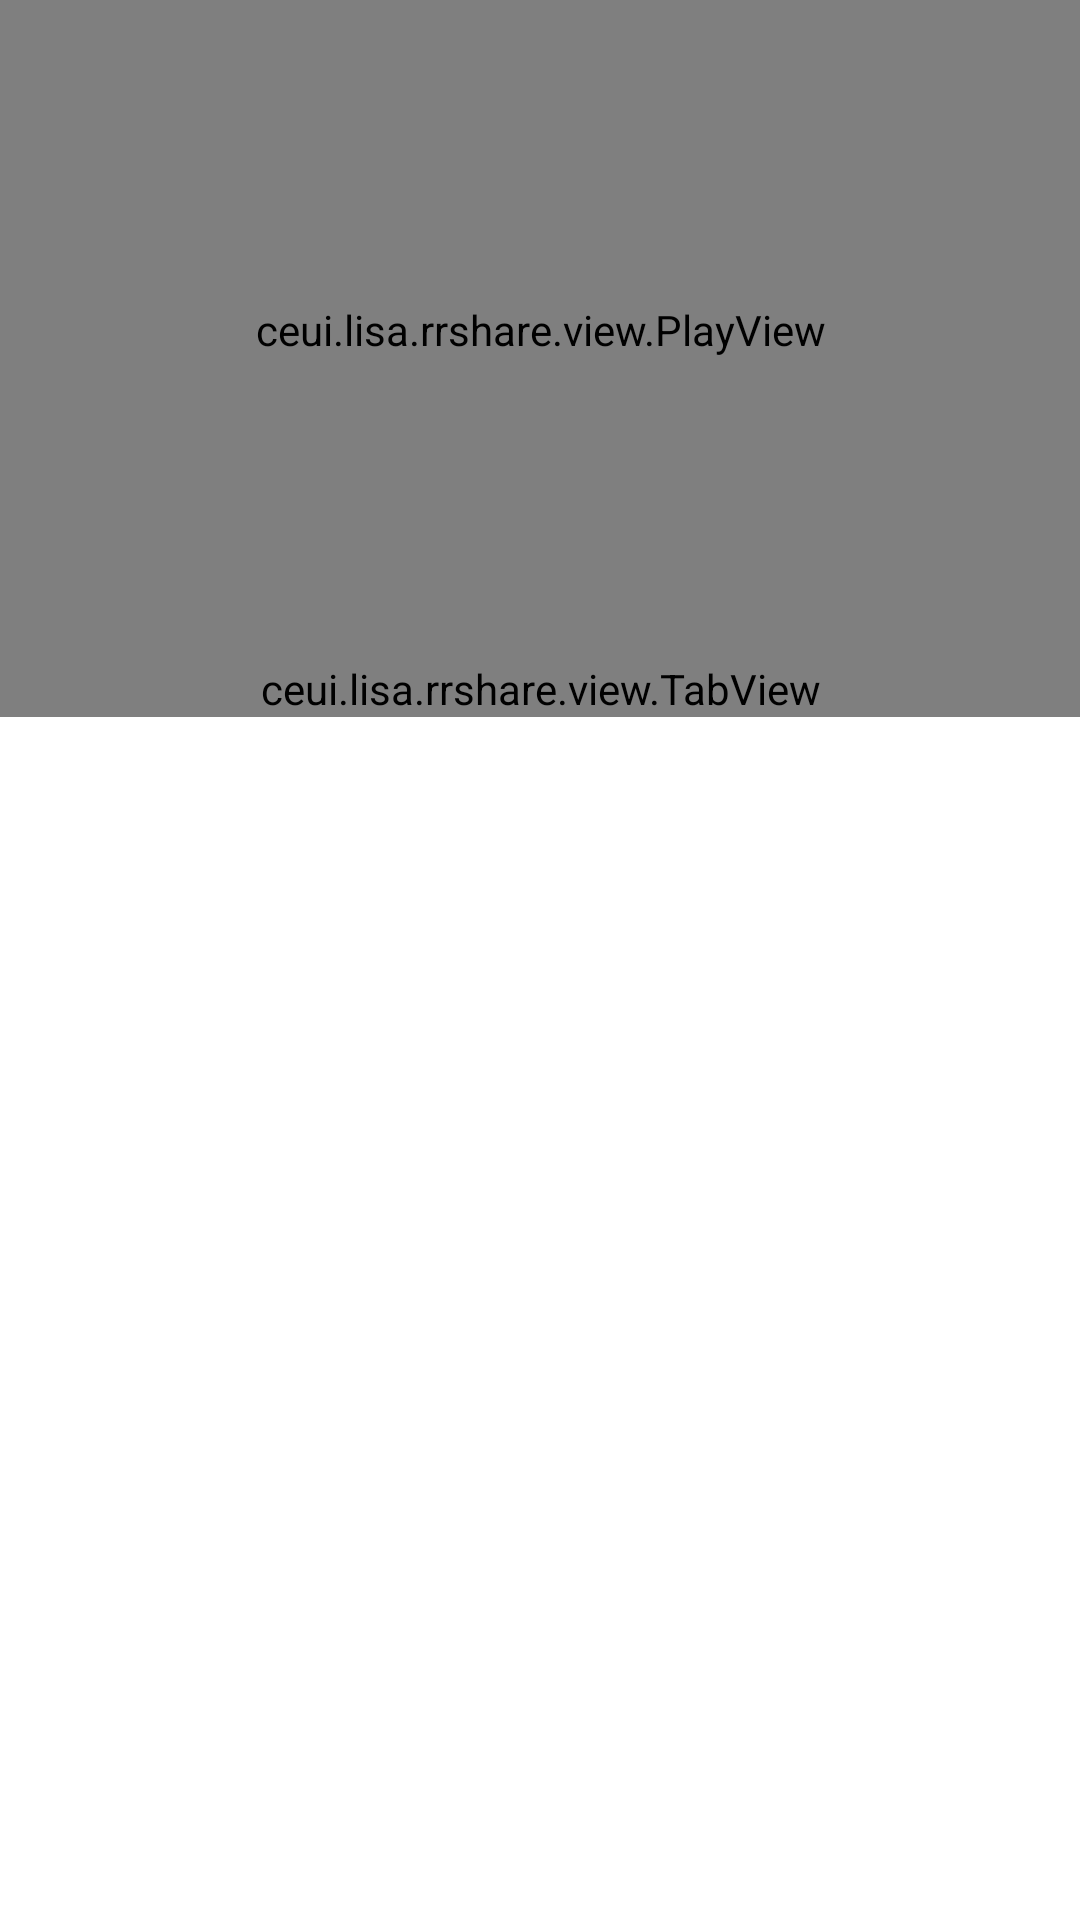

This screen was rendered from an Android layout file. Write that file and the resources it references.
<!-- AndroidManifest.xml: application theme Theme.ReinForce -->
<!-- res/layout/activity_movie.xml -->
<?xml version="1.0" encoding="utf-8"?>
<layout xmlns:android="http://schemas.android.com/apk/res/android"
    xmlns:app="http://schemas.android.com/apk/res-auto">

    <data>

    </data>

    <LinearLayout
        android:layout_width="match_parent"
        android:orientation="vertical"
        android:layout_height="match_parent">

        <RelativeLayout
            android:layout_width="match_parent"
            android:layout_height="wrap_content">

            <ceui.lisa.rrshare.view.PlayView
                android:id="@+id/detail_player"
                android:layout_width="match_parent"
                android:layout_height="220dp" />

            <ImageView
                android:layout_width="60dp"
                android:layout_marginLeft="60dp"
                android:id="@+id/left"
                android:visibility="gone"
                android:layout_centerVertical="true"
                android:src="@drawable/ic_baseline_replay_10_24"
                android:layout_height="60dp"
                app:tint="@color/white">

            </ImageView>

            <ImageView
                android:layout_width="60dp"
                android:id="@+id/right"
                android:layout_marginLeft="60dp"
                android:layout_alignParentEnd="true"
                android:layout_marginEnd="60dp"
                android:visibility="gone"
                android:layout_centerVertical="true"
                android:src="@drawable/ic_baseline_replay_10_24"
                android:layout_height="60dp"
                app:tint="@color/white">

            </ImageView>

        </RelativeLayout>



        <ceui.lisa.rrshare.view.TabView
            android:layout_width="match_parent"
            android:id="@+id/tab_layout"
            app:tabMode="scrollable"
            android:layout_height="wrap_content" />

        <androidx.viewpager.widget.ViewPager
            android:layout_width="match_parent"
            android:id="@+id/view_pager"
            android:layout_height="match_parent">

        </androidx.viewpager.widget.ViewPager>

    </LinearLayout>
</layout>
<!-- resources referenced by this layout -->
<resources>
  <color name="white">#FFFFFFFF</color>
  <style name="Theme.ReinForce" parent="Theme.MaterialComponents.DayNight.NoActionBar">
          
          <item name="colorPrimary">@color/orange</item>
          <item name="colorPrimaryVariant">@color/orange</item>
          <item name="colorOnPrimary">@color/white</item>
          
          <item name="colorSecondary">@color/teal_200</item>
          <item name="colorSecondaryVariant">@color/teal_700</item>
          <item name="colorOnSecondary">@color/black</item>
          
          <item name="android:statusBarColor" tools:targetApi="l">?attr/colorPrimaryVariant</item>
          
      </style>
  <color name="orange">#673AB7</color>
  <color name="teal_200">#FF03DAC5</color>
  <color name="teal_700">#FF018786</color>
  <color name="black">#FF000000</color>
</resources>
